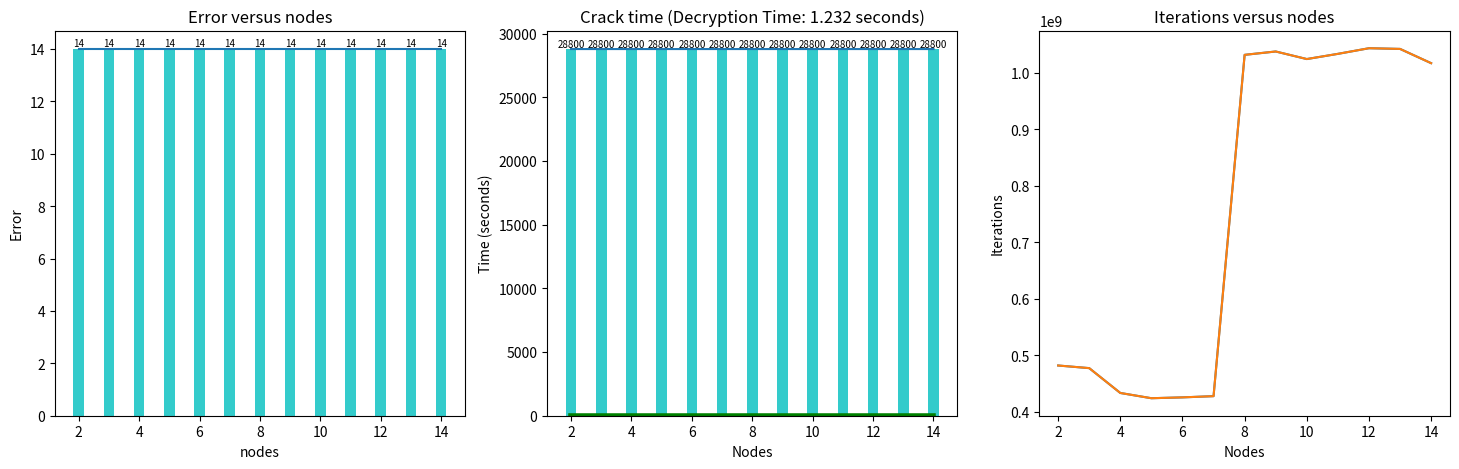

Write the Python code that produced this figure.
import time
import numpy as np
from numpy import random
import matplotlib.pyplot as plt

Nodes = np.arange(2, 15)  # 13 nodes
# print(Nodes)

Times = np.array([ 28800.00003
                     , 28800
                     , 28800.00002
                     , 28800
                     , 28800.00002
                     , 28800.00004
                     , 28800.00823
                     , 28800.00003
                     , 28800.00001
                     , 28800
                     , 28800
                     , 28800.00004
                     , 28800.00002 ])

Loss = np.array([ 14, 14, 14, 14, 14, 14, 14, 14, 14, 14, 14, 14, 14 ])

Iterations = [ 482277173
    , 477629785
    , 433702694
    , 424399900
    , 425888105
    , 428059217
    , 1031846801
    , 1037774429
    , 1024399360
    , 1033585786
    , 1043560696
    , 1042331850
    , 1017113489 ]

# plt.xlabel('Nodes')
# plt.ylabel('Error')
# plt.title('Error versus nodes')
# plt.ylim(1, 16)
# for a, b in zip(Nodes, Loss):
#     plt.text(a, b + 0.05, '%.0f' % b, ha='center', va='bottom', fontsize=7)
# plt.bar(Nodes, Loss, width=0.35, align='edge', color='c', alpha=0.8)
# plt.show()
#
#
# plt.xlabel('Nodes')
# plt.ylabel('Crack Time (seconds)')
# plt.title('Crack time (Decryption Time: 1.232 seconds)')
# # plt.plot(Nodes, Times)
# for a, b in zip(Nodes, Times):
#     plt.text(a, b + 0.05, '%.0f' % b, ha='center', va='bottom', fontsize=7)
# plt.bar(Nodes, Times, width=0.35, align='edge', color='c', alpha=0.8)
# plt.plot(Nodes, [ 1.232 ] * len(Nodes), 'r', c='g', linewidth=4)
# # plt.ylim(1.232, 30000)
# plt.show()
#
#
# plt.xlabel('Nodes')
# plt.ylabel('Iterations')
# plt.title('Iterations versus different output nodes')
# plt.plot(Nodes, Iterations)
# # for a, b in zip(Nodes, Iterations):
# #     plt.text(a, b + 0.05, '%.0f' % b, ha='center', va='bottom', fontsize=7)
# # plt.bar(Nodes, Iterations, width=0.15, align='center', color='c', alpha=0.8)
#
# plt.show()



# plt


pictures = [ 'Error versus nodes', 'Crack time (Decryption Time: 1.232 seconds)',
             'Iterations versus nodes' ]
fig = plt.figure(num=None, figsize=(26, 12), dpi=80, facecolor='w', edgecolor='k')

fig, ax_lst = plt.subplots(1, 3, figsize=(18, 5))
for i, str_ in enumerate(pictures):
    ax_lst[ i ].title.set_text(str_)

ax_lst[ 0 ].plot(Nodes, Loss)
ax_lst[ 0 ].set_xlabel('nodes')
ax_lst[ 0 ].set_ylabel('Error')
# ax_lst[ 0 ].title('Error versus nodes')
# plt.ylim(0, 16)
for a, b in zip(Nodes, Loss):
    ax_lst[ 0 ].text(a, b + 0.05, '%.0f' % b, ha='center', va='bottom', fontsize=7)
ax_lst[ 0 ].bar(Nodes, Loss, width=0.35, align='center', color='c', alpha=0.8)


ax_lst[ 1 ].plot(Nodes, Times)
ax_lst[ 1 ].set_xlabel('Nodes')
ax_lst[ 1 ].set_ylabel('Time (seconds)')
for a, b in zip(Nodes, Times):
    ax_lst[ 1 ].text(a, b + 0.05, '%.0f' % b, ha='center', va='bottom', fontsize=7)
ax_lst[ 1 ].bar(Nodes, Times, width=0.35, align='center', color='c', alpha=0.8)
ax_lst[ 1 ].plot(Nodes, [ 1.232 ] * len(Nodes), 'r', c='g', linewidth=4)
# plt.ylim(1.232, 30000)

ax_lst[ 2 ].plot(Nodes, Iterations)
ax_lst[ 2 ].set_xlabel('Nodes')
ax_lst[ 2 ].set_ylabel('Iterations')

# for a, b in zip(Nodes, Iterations):
#     ax_lst[ 2 ].text(a, b + 0.5, '%.1f' % b, ha='right', va='bottom', fontsize=7)
# ax_lst[ 2 ].bar(Nodes, Iterations, width=0.15, align='center', color='c', alpha=0.8)
ax_lst[ 2 ].plot(Nodes, Iterations)
plt.show()
